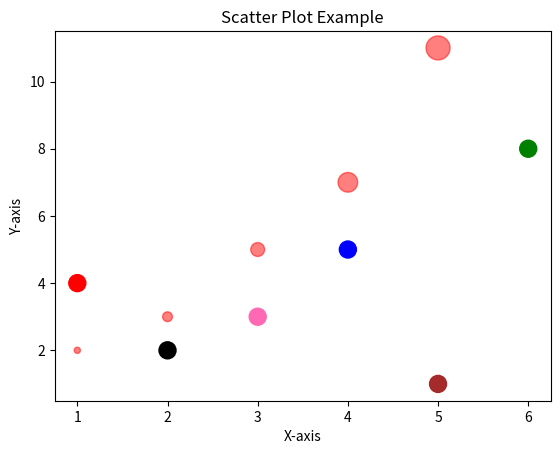

Write the Python code that produced this figure.
import matplotlib.pyplot as plt
x = [1,2,3,4,5,6]
y = [4,2,3,5,1,8]
plt.title("Scatter plot")
plt.xlabel("month")
plt.ylabel("Numbers")
plt.scatter(x,y)
plt.show()

# distinct color
x = [1,2,3,4,5,6]
y = [4,2,3,5,1,8]
plt.title("Scatter plot")
plt.xlabel("month")
plt.ylabel("Numbers")
c =['red','black','hotpink','blue','brown','green']
plt.scatter(x,y,color = c)
plt.show()

# CHANGING THE SIZE
x = [1,2,3,4,5,6]
y = [4,2,3,5,1,8]
plt.title("Scatter plot")
plt.xlabel("month")
plt.ylabel("Numbers")
c =['red','black','hotpink','blue','brown','green']
plt.scatter(x,y,color = c,s=150) # s for the size
plt.show()

# basic example
import matplotlib.pyplot as plt

# Ensure x and y have the same length
x = [1, 2, 3, 4, 5]
y = [2, 3, 5, 7, 11]

# s also needs to match the length of x and y
sizes = [20, 50, 100, 200, 300]

# Correct scatter plot
plt.scatter(x, y, c='red', s=sizes, alpha=0.5)
plt.title('Scatter Plot Example')
plt.xlabel('X-axis')
plt.ylabel('Y-axis')
plt.show()
